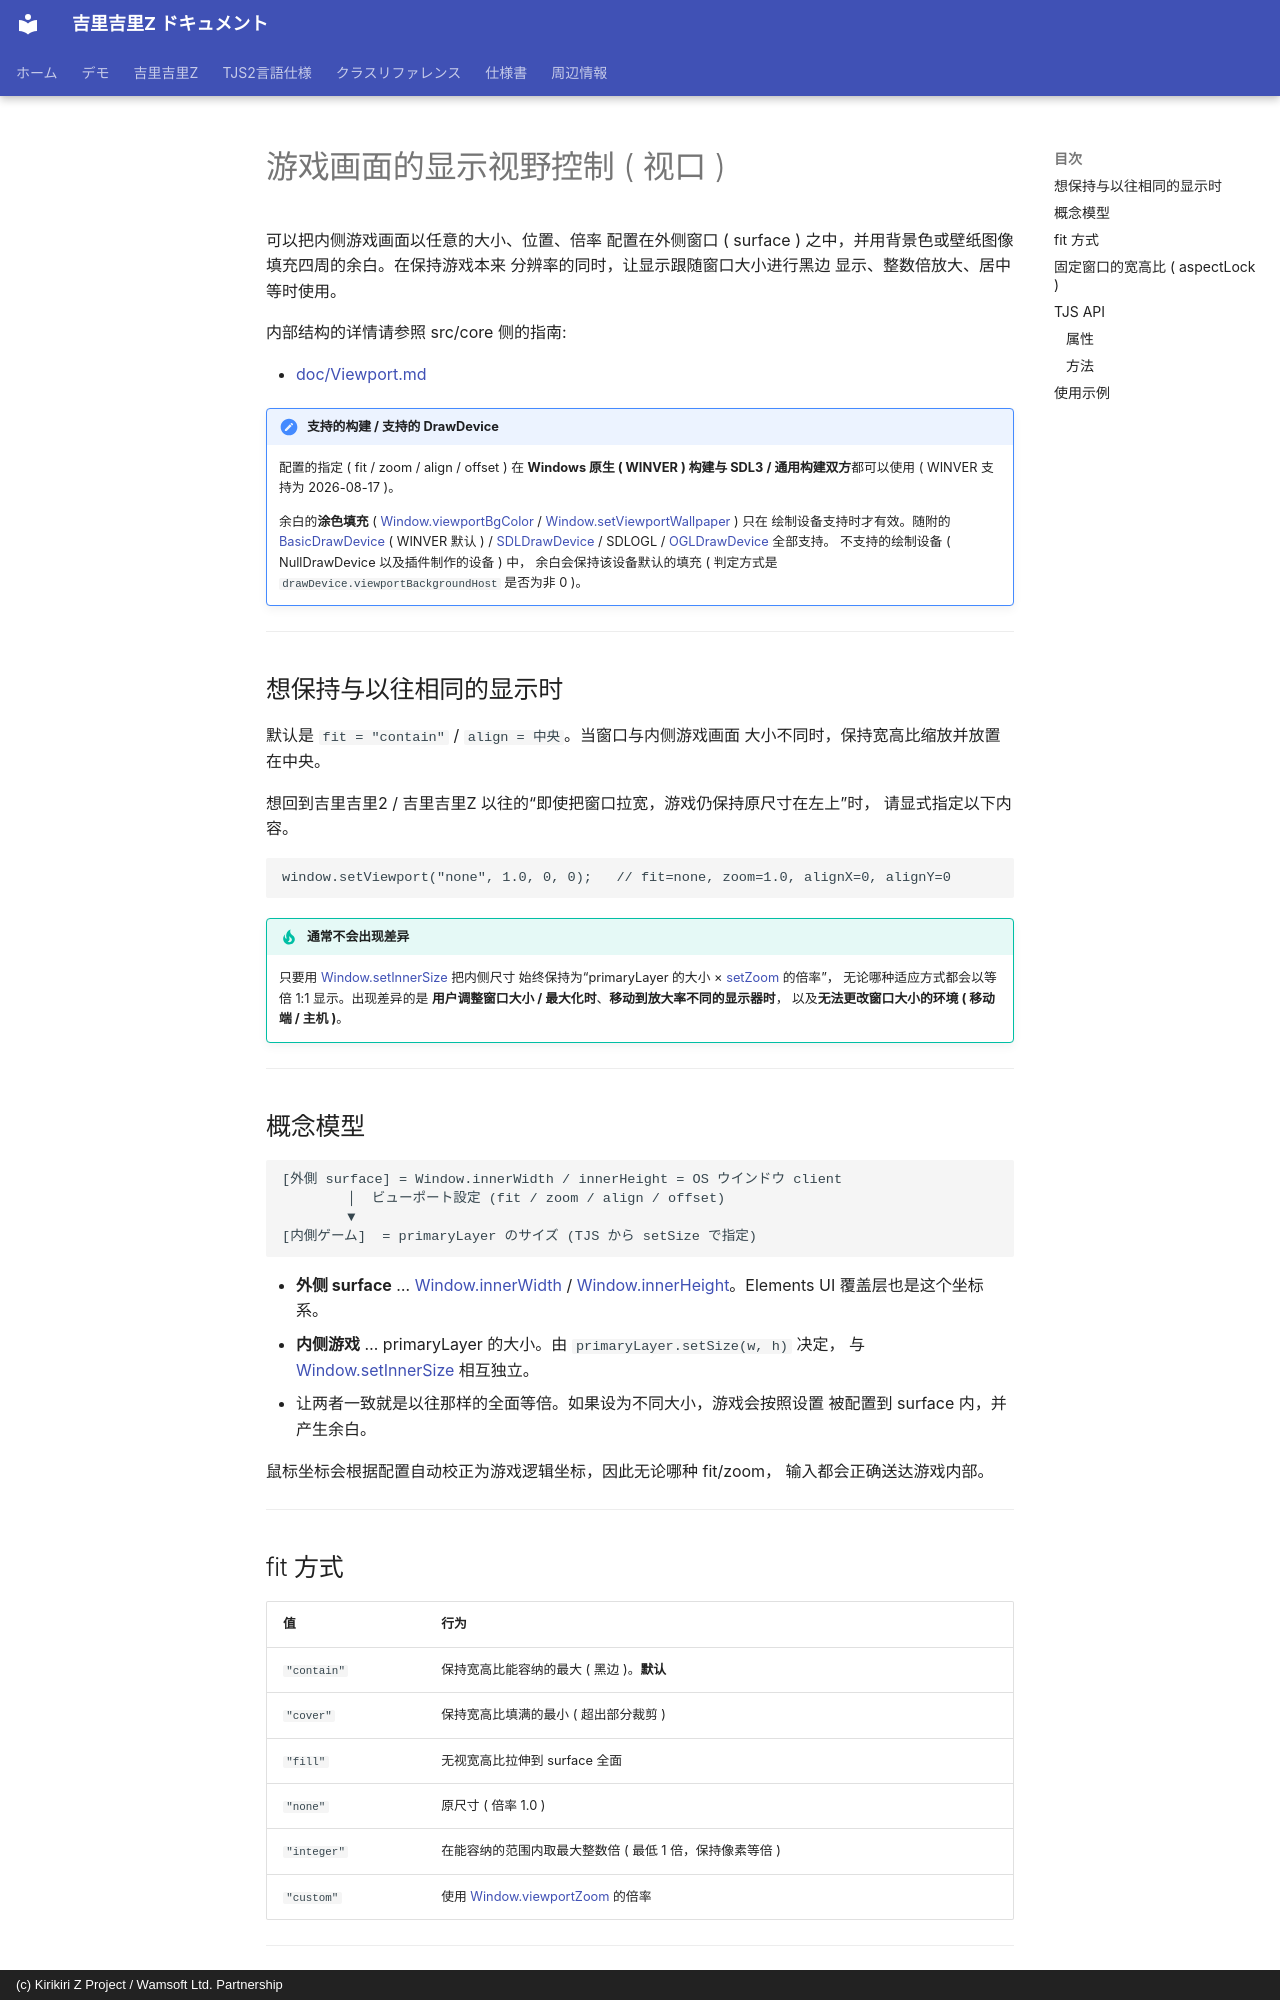

repository: AetherKiri/krkrz_dev · page: zh/topics/core/viewport/index.html · generator: mkdocs · copyright: (c) Kirikiri Z Project / Wamsoft Ltd. Partnership

# 游戏画面的显示视野控制 ( 视口 )

可以把内侧游戏画面以任意的大小、位置、倍率
配置在外侧窗口 ( surface ) 之中，并用背景色或壁纸图像填充四周的余白。在保持游戏本来
分辨率的同时，让显示跟随窗口大小进行黑边
显示、整数倍放大、居中等时使用。

内部结构的详情请参照 src/core 侧的指南:

- [doc/Viewport.md](https://github.com/wamsoft/krkrz_develop/blob/master/doc/Viewport.md)

!!! note "支持的构建 / 支持的 DrawDevice"
    配置的指定 ( fit / zoom / align / offset ) 在 **Windows 原生 ( WINVER )
    构建与 SDL3 / 通用构建双方**都可以使用 ( WINVER 支持为 2026-08-17 )。

    余白的**涂色填充** ( [Window.viewportBgColor](../../reference/Window.md#viewportbgcolor) /
    [Window.setViewportWallpaper](../../reference/Window.md#setviewportwallpaper) ) 只在
    绘制设备支持时才有效。随附的
    [BasicDrawDevice](../../reference/Window.BasicDrawDevice.md) ( WINVER 默认 ) /
    [SDLDrawDevice](../../reference/SDLDrawDevice.md) / SDLOGL /
    [OGLDrawDevice](../../reference/OGLDrawDevice.md) 全部支持。
    不支持的绘制设备 ( NullDrawDevice 以及插件制作的设备 ) 中，
    余白会保持该设备默认的填充
    ( 判定方式是 `drawDevice.viewportBackgroundHost` 是否为非 0 )。

---

## 想保持与以往相同的显示时

默认是 `fit = "contain"` / `align = 中央`。当窗口与内侧游戏画面
大小不同时，保持宽高比缩放并放置在中央。

想回到吉里吉里2 / 吉里吉里Z 以往的“即使把窗口拉宽，游戏仍保持原尺寸在左上”时，
请显式指定以下内容。

```tjs
window.setViewport("none", 1.0, 0, 0);   // fit=none, zoom=1.0, alignX=0, alignY=0
```

!!! tip "通常不会出现差异"
    只要用 [Window.setInnerSize](../../reference/Window.md#setinnersize) 把内侧尺寸
    始终保持为“primaryLayer 的大小 × [setZoom](../../reference/Window.md#setzoom) 的倍率”，
    无论哪种适应方式都会以等倍 1:1 显示。出现差异的是
    **用户调整窗口大小 / 最大化时**、**移动到放大率不同的显示器时**，
    以及**无法更改窗口大小的环境 ( 移动端 /
    主机 )**。

---

## 概念模型

```
[外側 surface] = Window.innerWidth / innerHeight = OS ウインドウ client
        │  ビューポート設定 (fit / zoom / align / offset)
        ▼
[内側ゲーム]  = primaryLayer のサイズ (TJS から setSize で指定)
```

- **外侧 surface** … [Window.innerWidth](../../reference/Window.md#innerwidth) /
  [Window.innerHeight](../../reference/Window.md#innerheight)。Elements UI
  覆盖层也是这个坐标系。
- **内侧游戏** … primaryLayer 的大小。由 `primaryLayer.setSize(w, h)` 决定，
  与 [Window.setInnerSize](../../reference/Window.md#setinnersize) 相互独立。
- 让两者一致就是以往那样的全面等倍。如果设为不同大小，游戏会按照设置
  被配置到 surface 内，并产生余白。

鼠标坐标会根据配置自动校正为游戏逻辑坐标，因此无论哪种 fit/zoom，
输入都会正确送达游戏内部。

---

## fit 方式

| 值 | 行为 |
|---|---|
| `"contain"` | 保持宽高比能容纳的最大 ( 黑边 )。**默认** |
| `"cover"` | 保持宽高比填满的最小 ( 超出部分裁剪 ) |
| `"fill"` | 无视宽高比拉伸到 surface 全面 |
| `"none"` | 原尺寸 ( 倍率 1.0 ) |
| `"integer"` | 在能容纳的范围内取最大整数倍 ( 最低 1 倍，保持像素等倍 ) |
| `"custom"` | 使用 [Window.viewportZoom](../../reference/Window.md#viewportzoom) 的倍率 |

---
